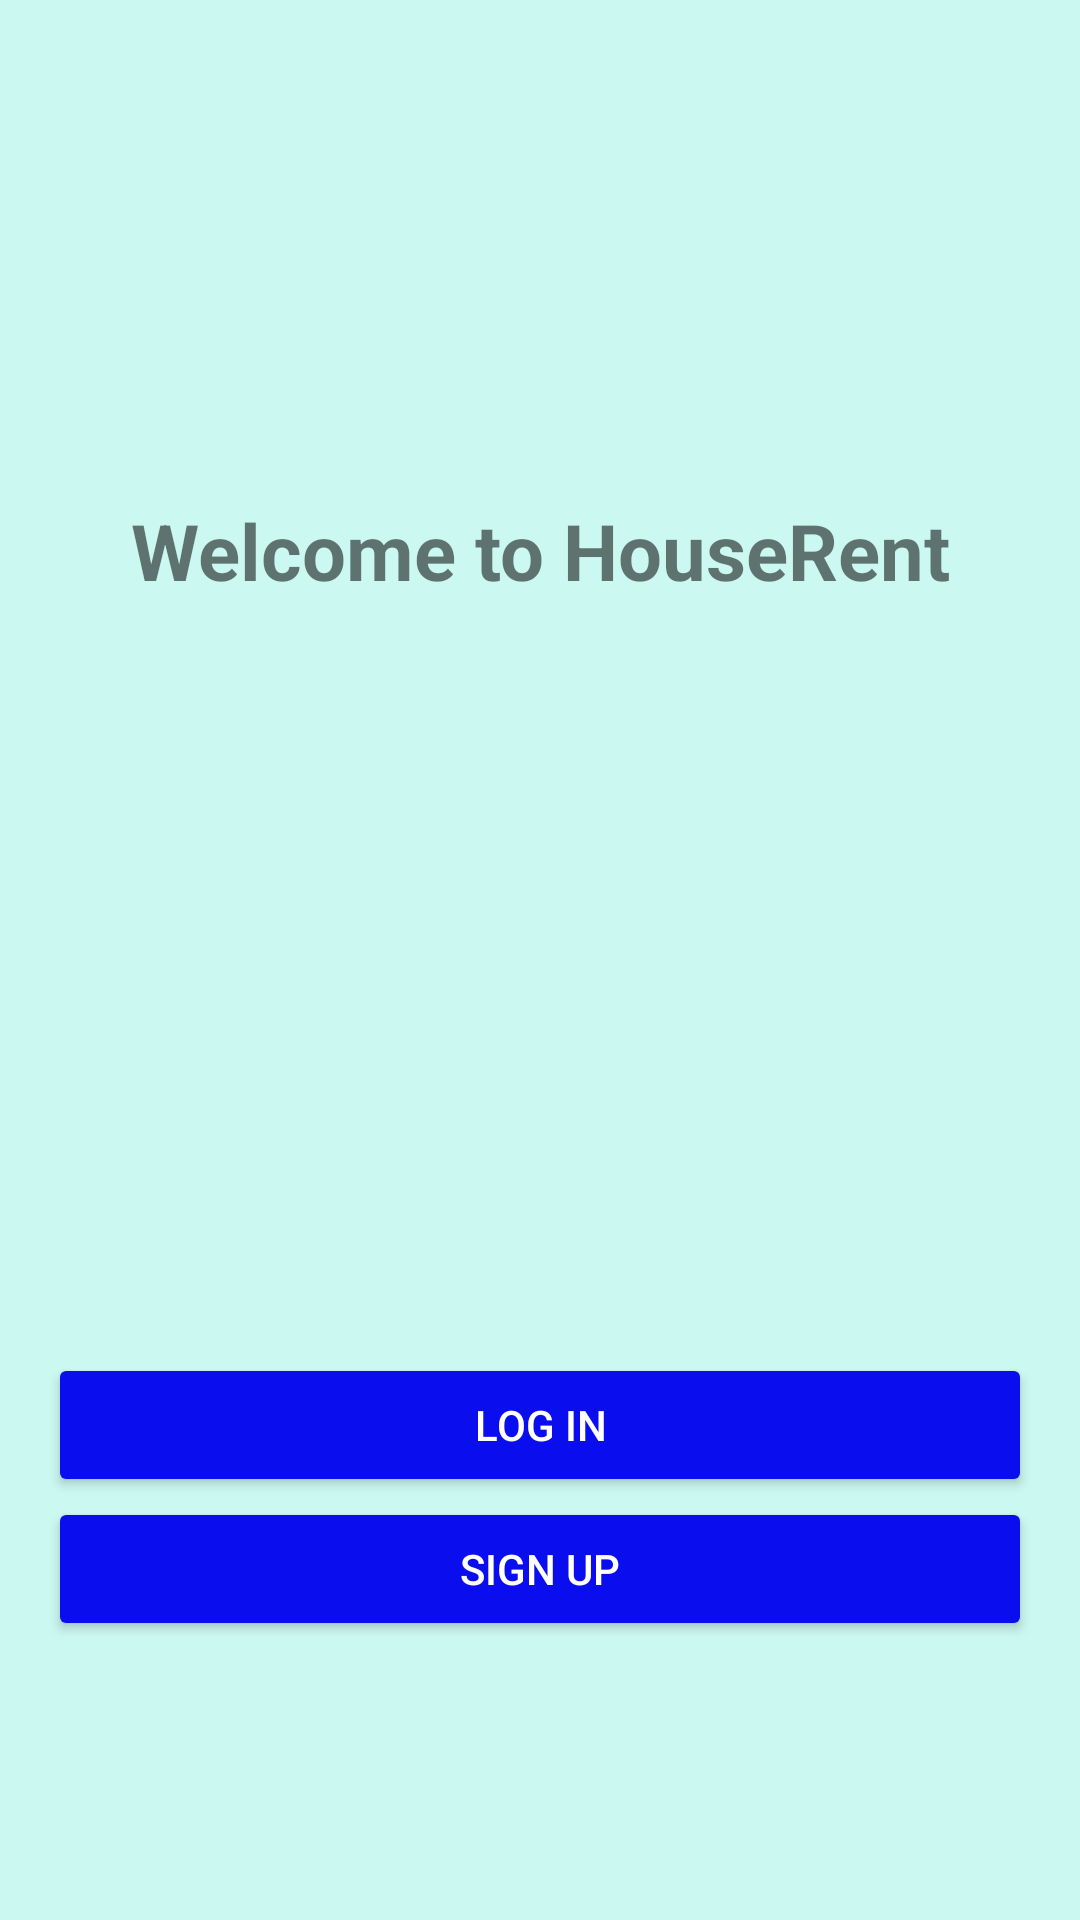

Reconstruct the res/layout file that produces this screen, plus the resources it refers to.
<!-- AndroidManifest.xml: application theme Theme.HouseRent -->
<!-- res/layout/activity_main.xml -->
<LinearLayout xmlns:android="http://schemas.android.com/apk/res/android"
    android:layout_width="match_parent"
    android:layout_height="match_parent"
    android:orientation="vertical"
    android:background="#CCF8F2"
    android:padding="16dp">

    <TextView
        android:layout_width="match_parent"
        android:layout_height="wrap_content"
        android:text="Welcome to HouseRent"
        android:textSize="26sp"
        android:layout_marginTop="150dp"
        android:gravity="center"
        android:textStyle="bold"
        />

    <Button
        android:id="@+id/login_button"
        android:layout_width="match_parent"
        android:layout_height="wrap_content"
        android:text="Log in"
        android:layout_marginTop="250dp"
        android:textColor="@color/white"
        android:backgroundTint="#0A0EEF"
        android:layout_centerHorizontal="true"/>
    <Button
        android:id="@+id/signup_button"
        android:layout_width="match_parent"
        android:layout_height="wrap_content"
        android:textColor="@color/white"
        android:text="Sign Up"
        android:layout_below="@+id/login_button"
        android:backgroundTint="#0A0EEF"
        android:layout_centerHorizontal="true"/>

</LinearLayout>
<!-- resources referenced by this layout -->
<resources>
  <style name="Theme.HouseRent" parent="Theme.MaterialComponents.DayNight.DarkActionBar">
          
          <item name="colorPrimary">@color/purple_500</item>
          <item name="colorPrimaryVariant">@color/purple_700</item>
          <item name="colorOnPrimary">@color/white</item>
          
          <item name="colorSecondary">@color/teal_200</item>
          <item name="colorSecondaryVariant">@color/teal_700</item>
          <item name="colorOnSecondary">@color/black</item>
          
          <item name="android:statusBarColor" tools:targetApi="21">?attr/colorPrimaryVariant</item>
          
      </style>
  <!-- not gathered from this repository: default colours our renderer supplied (Android Studio template values) -->
  <color name="purple_500">#FF6200EE</color>
  <color name="purple_700">#FF3700B3</color>
  <color name="teal_200">#FF03DAC5</color>
  <color name="teal_700">#FF018786</color>
  <color name="black">#FF000000</color>
  <color name="white">#FFFFFFFF</color>
</resources>
